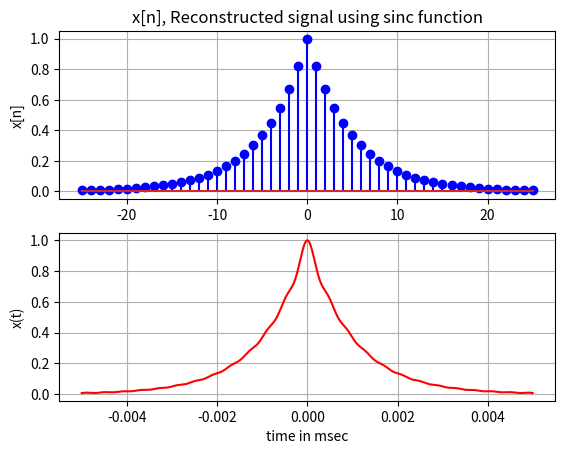

This figure's Python source:
import numpy as np
import matplotlib.pylab as plt

fs = 5000; Ts = 0.0002
n = np.arange(-25, 26)
xn = np.exp(-1000*np.abs(n*Ts))
N = len(n)

dt = 0.000005
t = np.arange(-0.005, 0.005, dt)
Nt = len(t)

sinc_out = np.zeros(Nt)
for i in range(Nt):
    sum = 0
    for j in range(N):
        sum = sum + xn[j] * np.sinc(fs * (i * dt - j * Ts))
        sinc_out[i] = sum

plt.subplot(2,1,1); plt.stem(n,xn,'blue'); plt.ylabel('x[n]'); plt.grid()
plt.title('x[n], Reconstructed signal using sinc function')
plt.subplot(2,1,2); plt.plot(t, sinc_out, 'red')
plt.xlabel("time in msec"); plt.ylabel('x(t)'); plt.grid()
plt.show()